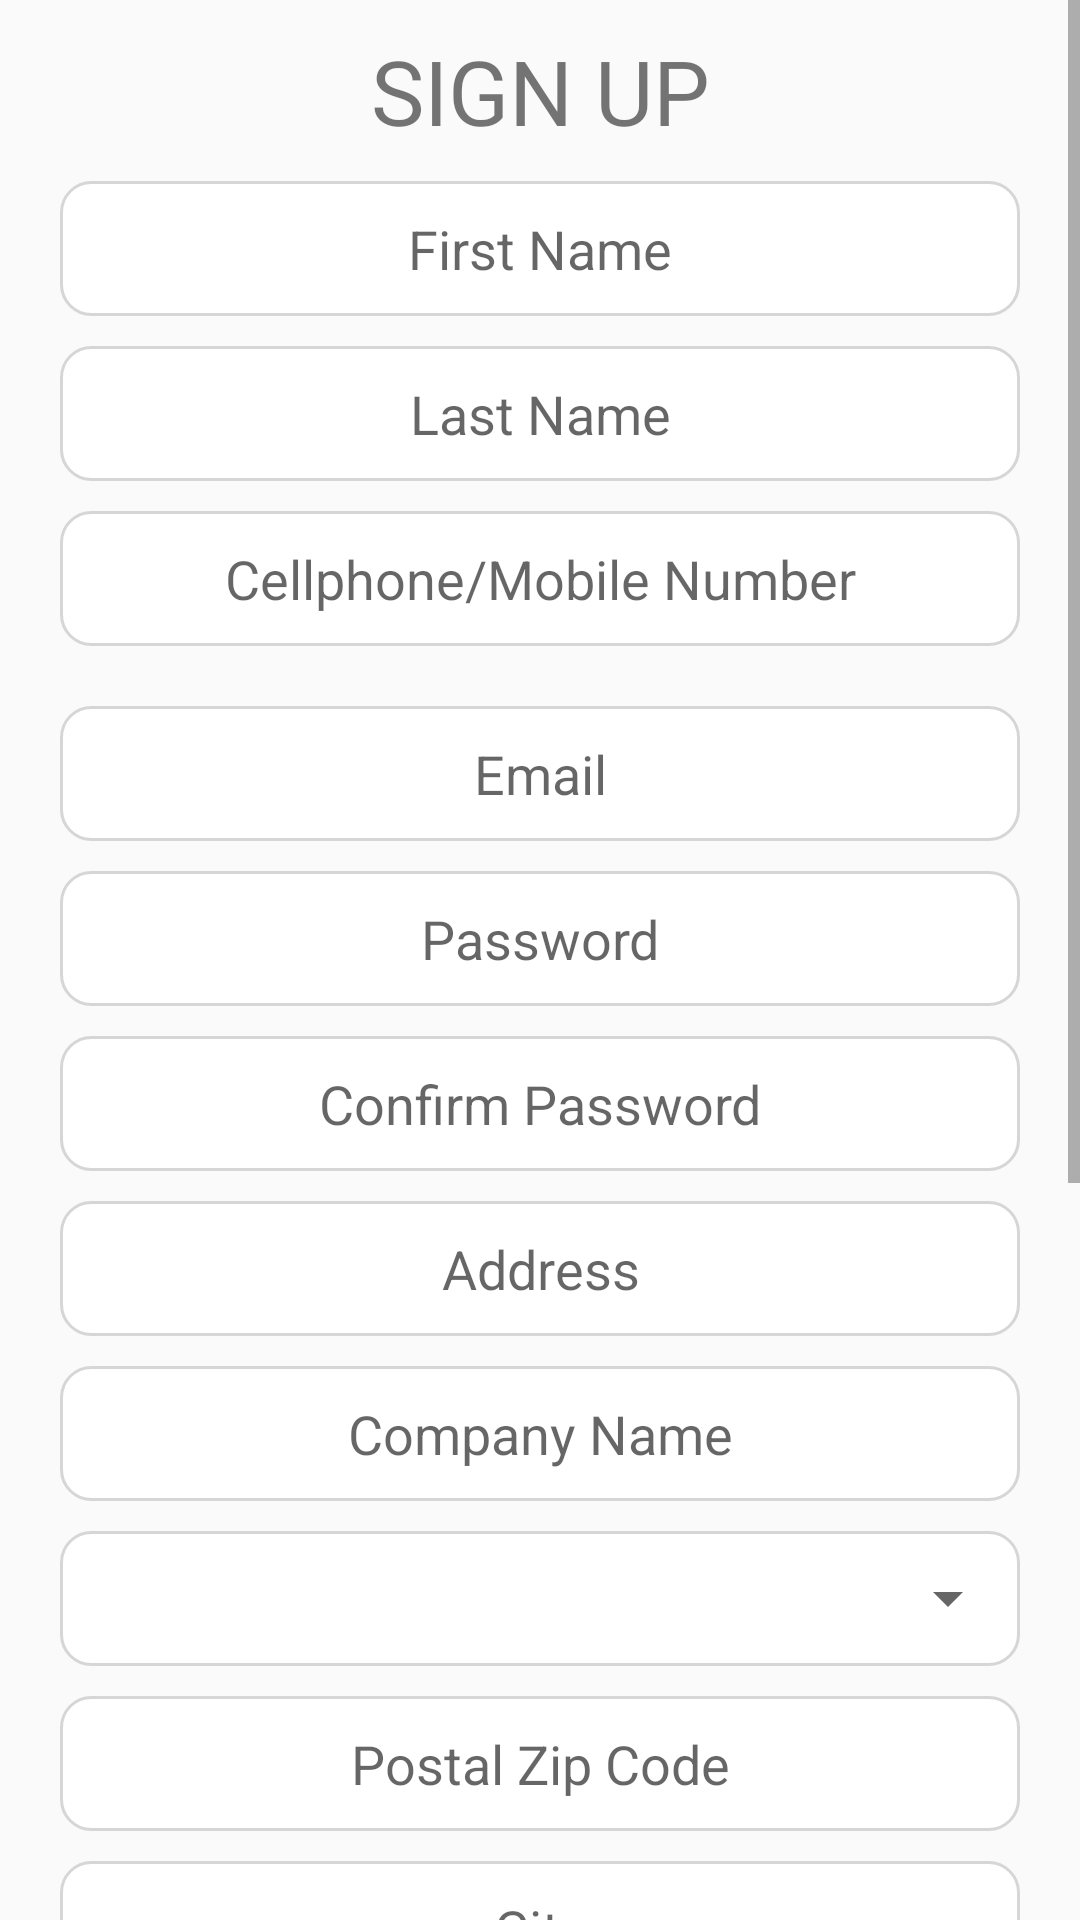

Here is an Android app screen rendered from its layout file. Give the layout XML and the strings, colors and styles it references.
<!-- AndroidManifest.xml: application theme AppTheme -->
<!-- res/layout/fragment_sign_up.xml -->
<ScrollView xmlns:android="http://schemas.android.com/apk/res/android"
    android:layout_width="match_parent"
    android:layout_height="match_parent"
    android:fillViewport="true">

    <LinearLayout
        android:layout_width="match_parent"
        android:layout_height="match_parent"
        android:orientation="vertical">


        <TextView
            android:layout_width="match_parent"
            android:layout_height="wrap_content"
            android:layout_marginTop="10dp"
            android:gravity="center"
            android:text="SIGN UP"
            android:textSize="30dp" />

        

        <EditText
            android:id="@+id/et_first_name"
            android:layout_width="match_parent"
            android:layout_height="wrap_content"
            android:layout_marginLeft="20dp"
            android:layout_marginTop="10dp"
            android:layout_marginRight="20dp"
            android:background="@drawable/editboxlook"
            android:hint="First Name"
            android:imeOptions="actionNext"
            android:inputType="text"
            android:textAlignment="center" />


        <EditText
            android:id="@+id/et_last_name"
            android:layout_width="match_parent"
            android:layout_height="wrap_content"
            android:layout_marginLeft="20dp"
            android:layout_marginTop="10dp"
            android:layout_marginRight="20dp"
            android:background="@drawable/editboxlook"
            android:hint="Last Name"
            android:imeOptions="actionNext"
            android:inputType="text"
            android:maxLines="1"
            android:textAlignment="center" />

        <EditText
            android:id="@+id/et_mobile"
            android:layout_width="match_parent"
            android:layout_height="wrap_content"
            android:layout_marginLeft="20dp"
            android:layout_marginTop="10dp"
            android:layout_marginRight="20dp"
            android:background="@drawable/editboxlook"
            android:hint="Cellphone/Mobile Number"
            android:imeOptions="actionNext"
            android:inputType="phone"
            android:maxLines="1"
            android:textAlignment="center"

            />


        <EditText
            android:id="@+id/et_email"
            android:layout_width="match_parent"
            android:layout_height="wrap_content"
            android:layout_marginLeft="20dp"
            android:layout_marginTop="20dp"
            android:layout_marginRight="20dp"
            android:background="@drawable/editboxlook"
            android:hint="Email"
            android:imeOptions="actionNext"
            android:inputType="textEmailAddress"
            android:maxLines="1"
            android:textAlignment="center"

            />


        <EditText
            android:id="@+id/et_input_password"
            android:layout_width="match_parent"
            android:layout_height="wrap_content"
            android:layout_marginLeft="20dp"
            android:layout_marginTop="10dp"
            android:layout_marginRight="20dp"
            android:background="@drawable/editboxlook"
            android:hint="Password"
            android:imeOptions="actionNext"
            android:inputType="textPassword"
            android:maxLines="1"
            android:textAlignment="center"


            />


        <EditText
            android:id="@+id/et_input_password_confirm"
            android:layout_width="match_parent"
            android:layout_height="wrap_content"
            android:layout_marginLeft="20dp"
            android:layout_marginTop="10dp"
            android:layout_marginRight="20dp"
            android:background="@drawable/editboxlook"
            android:hint="Confirm Password"
            android:imeOptions="actionNext"
            android:inputType="textPassword"
            android:maxLines="1"
            android:textAlignment="center"

            />

        <EditText
            android:id="@+id/et_address"
            android:layout_width="match_parent"
            android:layout_height="wrap_content"
            android:layout_marginLeft="20dp"
            android:layout_marginTop="10dp"
            android:layout_marginRight="20dp"
            android:background="@drawable/editboxlook"
            android:hint="Address"
            android:imeOptions="actionNext"
            android:inputType="text"
            android:maxLines="1"
            android:textAlignment="center"

            />


        <EditText
            android:id="@+id/et_company_name"
            android:layout_width="match_parent"
            android:layout_height="wrap_content"
            android:layout_marginLeft="20dp"
            android:layout_marginTop="10dp"
            android:layout_marginRight="20dp"
            android:background="@drawable/editboxlook"
            android:hint="Company Name"
            android:imeOptions="actionNext"
            android:inputType="text"
            android:maxLines="1"
            android:textAlignment="center"


            />

        <LinearLayout
            android:layout_width="fill_parent"
            android:layout_height="wrap_content"
            android:layout_marginLeft="20dp"
            android:layout_marginTop="10dp"
            android:layout_marginRight="20dp"
            android:background="@drawable/editboxlook"

            >

            <Spinner
                android:id="@+id/sp_company_type"
                android:layout_width="fill_parent"
                android:layout_height="wrap_content"
                android:layout_gravity="center"
                android:textAlignment="center" />
        </LinearLayout>


        <EditText
            android:id="@+id/et_postal_code"
            android:layout_width="match_parent"
            android:layout_height="wrap_content"
            android:layout_marginLeft="20dp"
            android:layout_marginTop="10dp"
            android:layout_marginRight="20dp"
            android:background="@drawable/editboxlook"
            android:hint="Postal Zip Code"
            android:imeOptions="actionNext"
            android:inputType="number"
            android:maxLines="1"
            android:textAlignment="center"


            />


        <EditText
            android:id="@+id/et_city"
            android:layout_width="match_parent"
            android:layout_height="wrap_content"
            android:layout_marginLeft="20dp"
            android:layout_marginTop="10dp"
            android:layout_marginRight="20dp"
            android:background="@drawable/editboxlook"
            android:hint="City"
            android:imeOptions="actionNext"
            android:inputType="text"
            android:maxLines="1"
            android:textAlignment="center"


            />


        <EditText
            android:id="@+id/et_country"
            android:layout_width="match_parent"
            android:layout_height="wrap_content"
            android:layout_marginLeft="20dp"
            android:layout_marginTop="10dp"
            android:layout_marginRight="20dp"
            android:background="@drawable/editboxlook"
            android:hint="Country"
            android:imeOptions="actionNext"
            android:inputType="text"
            android:maxLines="1"
            android:textAlignment="center"

            />


        <EditText
            android:id="@+id/et_tel_number"
            android:layout_width="match_parent"
            android:layout_height="wrap_content"
            android:layout_marginLeft="20dp"
            android:layout_marginTop="10dp"
            android:layout_marginRight="20dp"
            android:background="@drawable/editboxlook"
            android:hint="Telephone Number"
            android:imeOptions="actionNext"
            android:inputType="phone"
            android:maxLines="1"
            android:textAlignment="center" />

        <LinearLayout
            android:layout_width="fill_parent"
            android:layout_height="wrap_content"
            android:layout_marginLeft="20dp"
            android:layout_marginTop="10dp"
            android:layout_marginRight="20dp"
            android:background="@drawable/editboxlook"

            >

            <Spinner
                android:id="@+id/sp_time_zone"
                android:layout_width="fill_parent"
                android:layout_height="wrap_content"
                android:layout_gravity="center"
                android:textAlignment="center" />
        </LinearLayout>


        <LinearLayout
            android:layout_width="fill_parent"
            android:layout_height="wrap_content"
            android:layout_marginLeft="20dp"
            android:layout_marginTop="10dp"
            android:layout_marginRight="20dp"
            android:background="@drawable/editboxlook"

            >

            <Spinner
                android:id="@+id/sp_find_us_at"
                android:layout_width="fill_parent"
                android:layout_height="wrap_content"
                android:layout_gravity="center"
                android:textAlignment="center" />
        </LinearLayout>

        <LinearLayout
            android:layout_width="wrap_content"
            android:layout_height="wrap_content"
            android:layout_marginLeft="10dp"
            android:layout_marginTop="15dp"
            android:layout_marginRight="10dp"
            android:gravity="center">

            <TextView
                android:layout_width="wrap_content"
                android:layout_height="wrap_content"
                android:text="Please read the Terms and Conditions throughly to prevent future misunderstandings"
                android:textAlignment="center"

                />


        </LinearLayout>

        <CheckBox
            android:id="@+id/checkbox_terms"
            android:layout_width="wrap_content"
            android:layout_height="wrap_content"
            android:layout_marginLeft="20dp"
            android:layout_marginTop="10dp"
            android:layout_marginRight="20dp"
            android:buttonTint="@color/lightgrey"
            android:hint="I have read the Terms and Conditions throughly, and I Agree."
            android:textStyle="italic"


            />


        <Button
            android:id="@+id/btn_register"
            android:layout_width="199dp"
            android:layout_height="38dp"
            android:layout_gravity="center"
            android:layout_marginLeft="20dp"
            android:layout_marginTop="10dp"
            android:layout_marginRight="20dp"
            android:layout_marginBottom="10dp"
            android:background="@drawable/login"
            android:shadowColor="#A8A8A8"
            android:shadowDx="0"
            android:shadowDy="0"
            android:shadowRadius="5"
            android:text="Sign Up"
            android:textColor="#FFFFFF"
            android:textSize="14sp" />


    </LinearLayout>
</ScrollView>
<!-- resources referenced by this layout -->
<resources>
  <color name="lightgrey">#9A9393</color>
  <!-- drawable editboxlook (drawable) -->
  <?xml version="1.0" encoding="utf-8"?>
  <shape xmlns:android="http://schemas.android.com/apk/res/android"
      android:shape="rectangle">
      <corners android:radius="10dp" />
      <solid android:color="#fff" />
      <padding
          android:bottom="0dp"
          android:left="0dp"
          android:right="0dp"
          android:top="0dp" />
      <size
          android:width="270dp"
          android:height="45dp" />
      <stroke
          android:width="1dp"
          android:color="#D6D6D6" />
  </shape>
  <!-- drawable login (drawable) -->
  <?xml version="1.0" encoding="utf-8"?>
  <shape xmlns:android="http://schemas.android.com/apk/res/android"
      android:shape="rectangle">
      <corners android:radius="27dp" />
      <solid android:color="#82CFD8" />
      <padding
          android:bottom="0dp"
          android:left="0dp"
          android:right="0dp"
          android:top="0dp" />
      <size
          android:width="199dp"
          android:height="38dp" />
  </shape>
  <style name="AppTheme" parent="Theme.AppCompat.Light.DarkActionBar">
          
          <item name="colorPrimary">@color/colorPrimary</item>
          <item name="colorPrimaryDark">@color/colorPrimaryDark</item>
          <item name="colorAccent">@color/colorAccent</item>
          <item name="windowActionBar">false</item>
          <item name="windowNoTitle">true</item>
  
      </style>
  <color name="colorPrimary">#3F51B5</color>
  <color name="colorPrimaryDark">#303F9F</color>
  <color name="colorAccent">#FF4081</color>
</resources>
